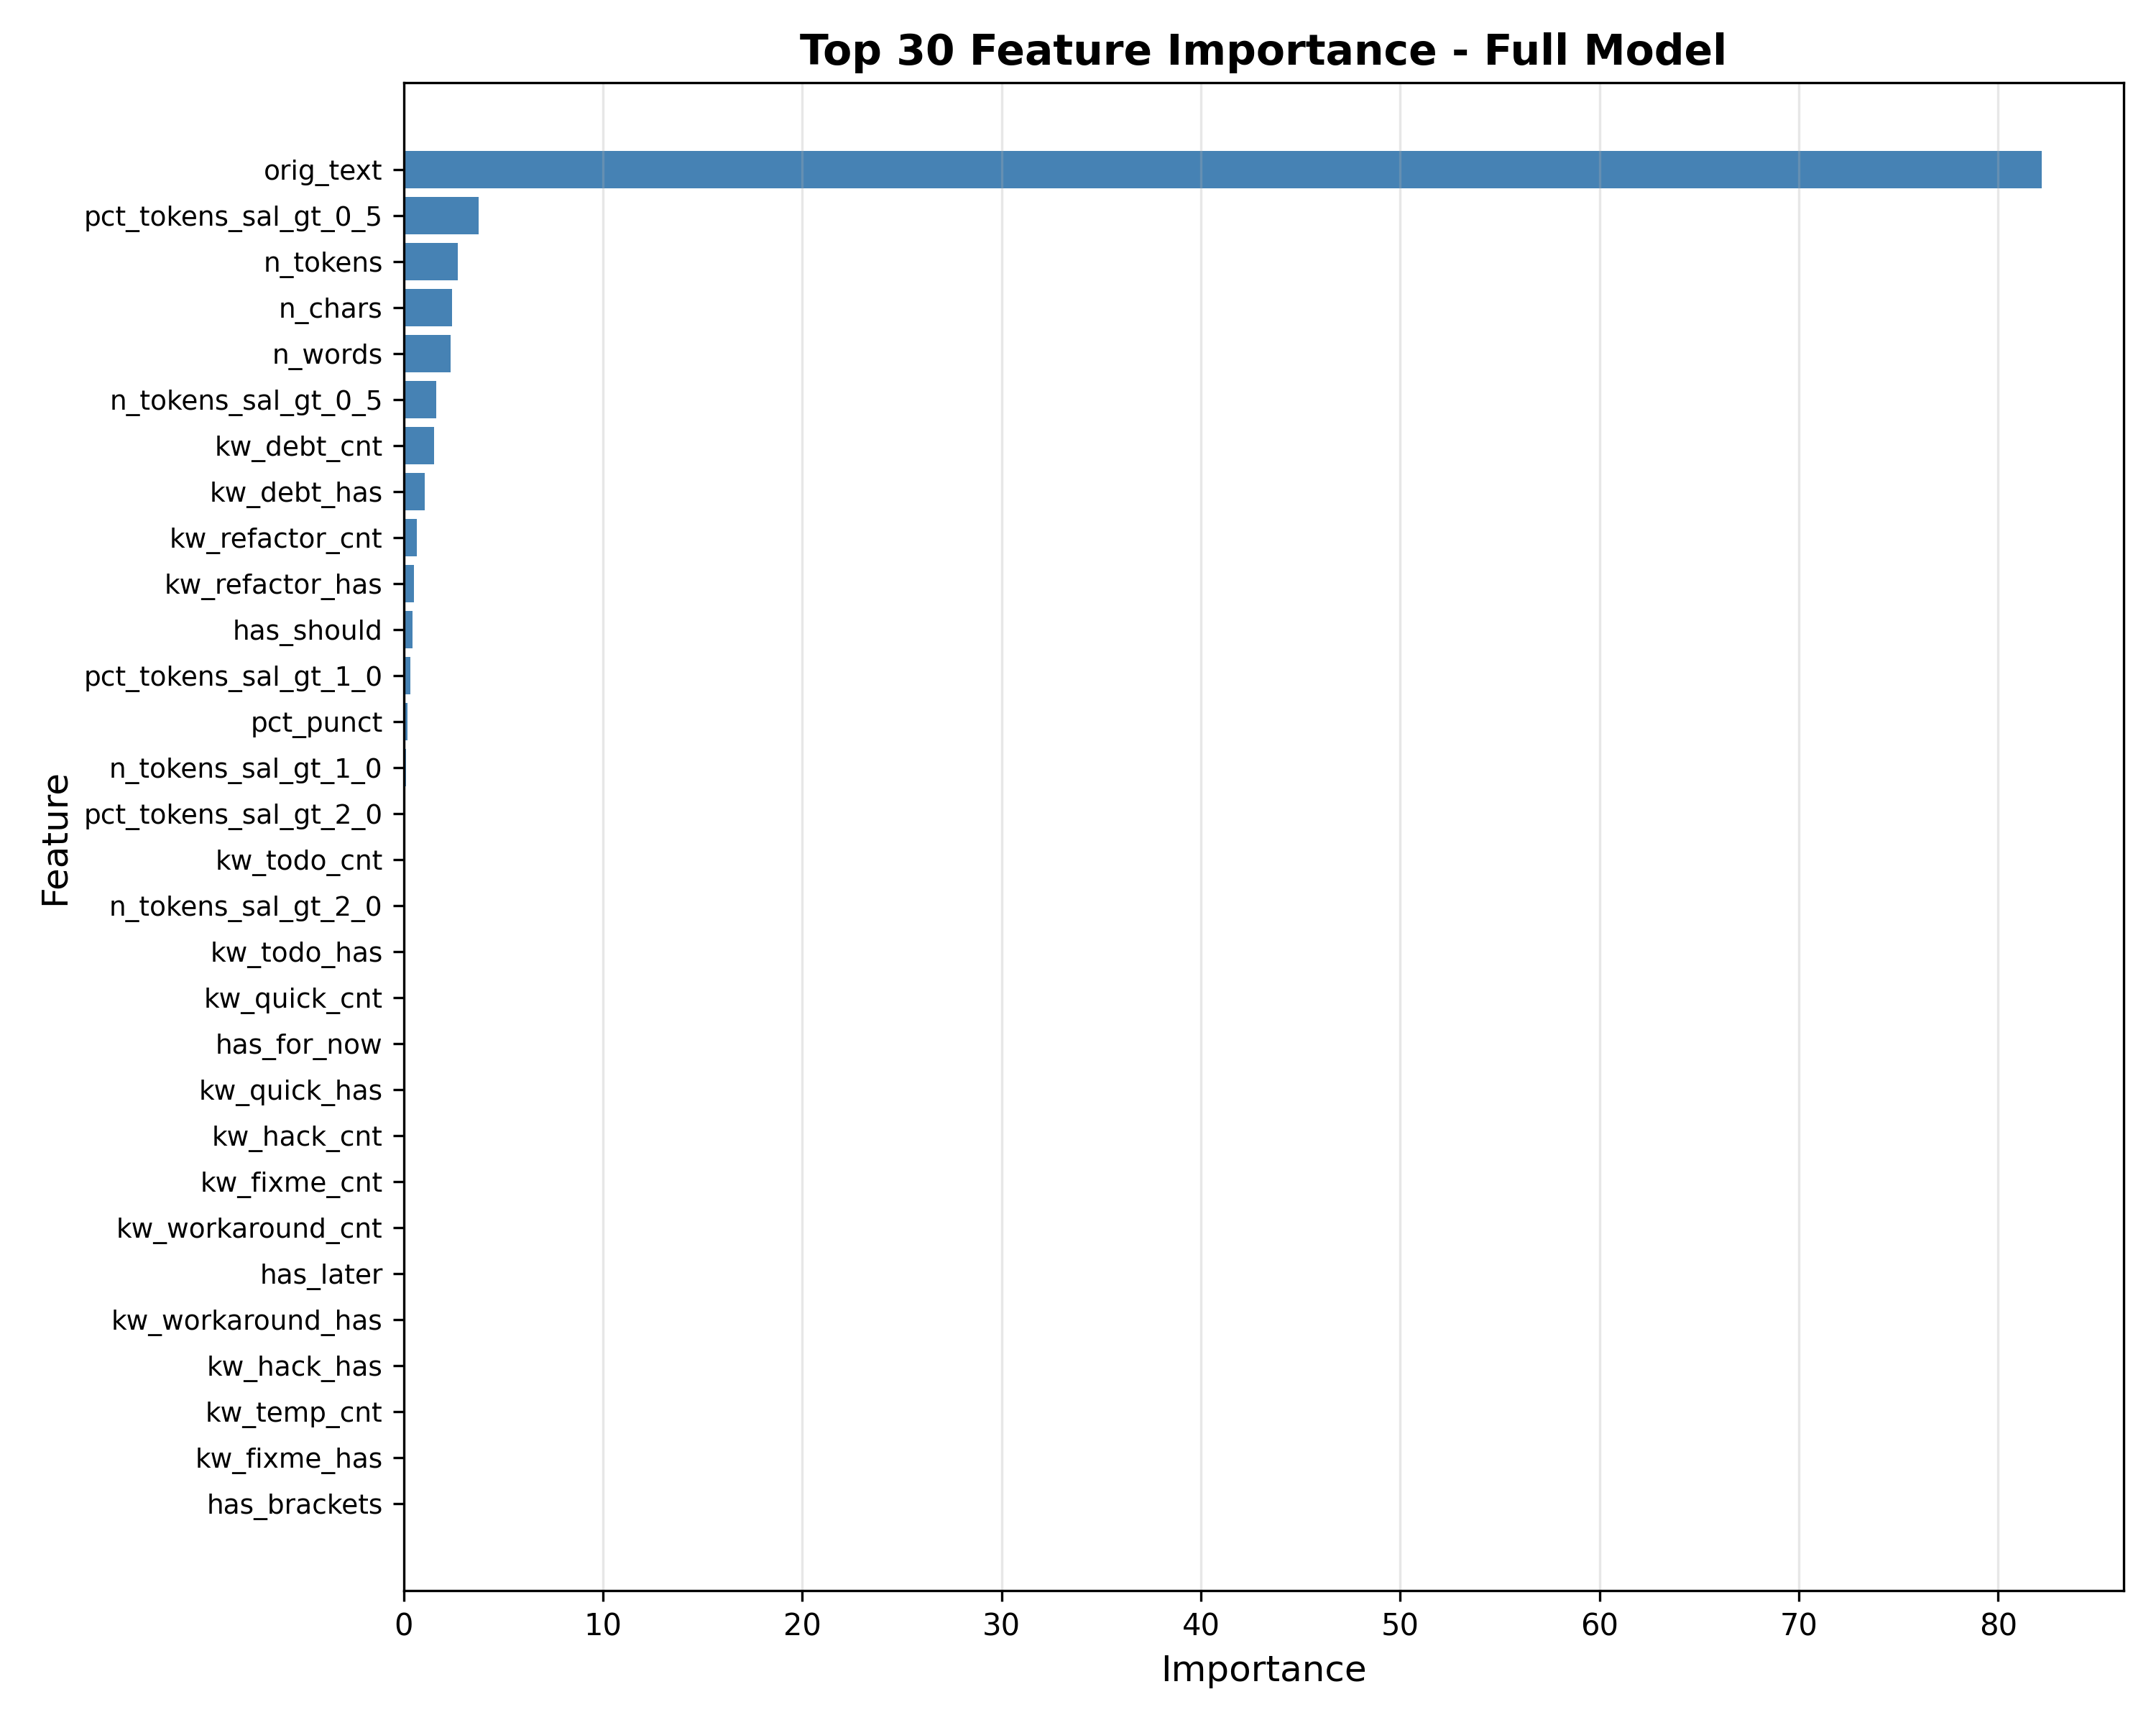

The file beside this chart, header and first rows:
feature, importance
orig_text, 82.19
pct_tokens_sal_gt_0_5, 3.766
n_tokens, 2.715
n_chars, 2.407
n_words, 2.36
n_tokens_sal_gt_0_5, 1.637
kw_debt_cnt, 1.529
kw_debt_has, 1.04
kw_refactor_cnt, 0.6715
kw_refactor_has, 0.5141
has_should, 0.4547
pct_tokens_sal_gt_1_0, 0.3164
pct_punct, 0.1898
n_tokens_sal_gt_1_0, 0.1157
pct_tokens_sal_gt_2_0, 0.0375
kw_todo_cnt, 0.02452
n_tokens_sal_gt_2_0, 0.01614
kw_todo_has, 0.01188
kw_quick_cnt, 0.001333
has_for_now, 0.001244
kw_quick_has, 0.001178
kw_hack_cnt, 0.001162
kw_fixme_cnt, 0.0009663
kw_workaround_cnt, 0.0007752
has_later, 0.0006126
kw_workaround_has, 0.0003877
kw_hack_has, 0.0002214
kw_temp_cnt, 0.00018
kw_fixme_has, 7.766717208773862e-05
has_brackets, 0.0
has_equals, 0.0
has_path, 0.0
has_camel_case, 0.0
has_snake_case, 0.0
pct_digit, 0.0
pct_upper, 0.0
kw_temp_has, 0.0
